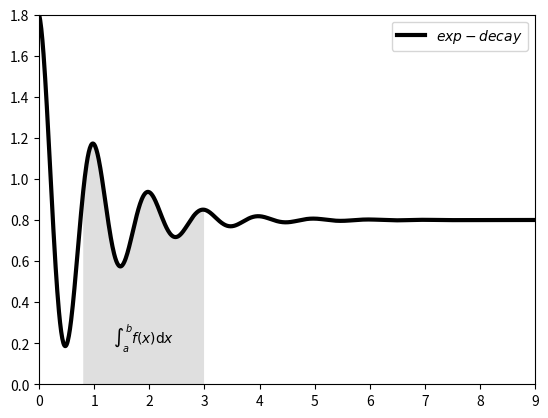

The matplotlib source for this figure:
import matplotlib.pyplot as plt
import numpy as np
x = np.linspace(0, 10, 1000)
y = np.cos(2*np.pi*x) * np.exp(-x) + 0.8
plt.plot(x, y, 'k', label='$exp-decay$', linewidth=3)
# 设置坐标系的范围
# plt.axis([0, 6, 0, 1.8])  # 最好用元组类型
plt.axis((0, 9, 0, 1.8))
ix = (x > 0.8) & (x < 3)

# 将xy曲线的ix段绘制成阴影
plt.fill_between(x, y, 0, where=ix, facecolor='grey', alpha=0.25)

# 在阴影段居中现实公式 \mathrm{d} 将斜体变成正体
plt.text(0.5*(0.8+3), 0.2, r"$\int_a^b f(x)\mathrm{d}x$",
         horizontalalignment='center')
plt.legend()
plt.show()
